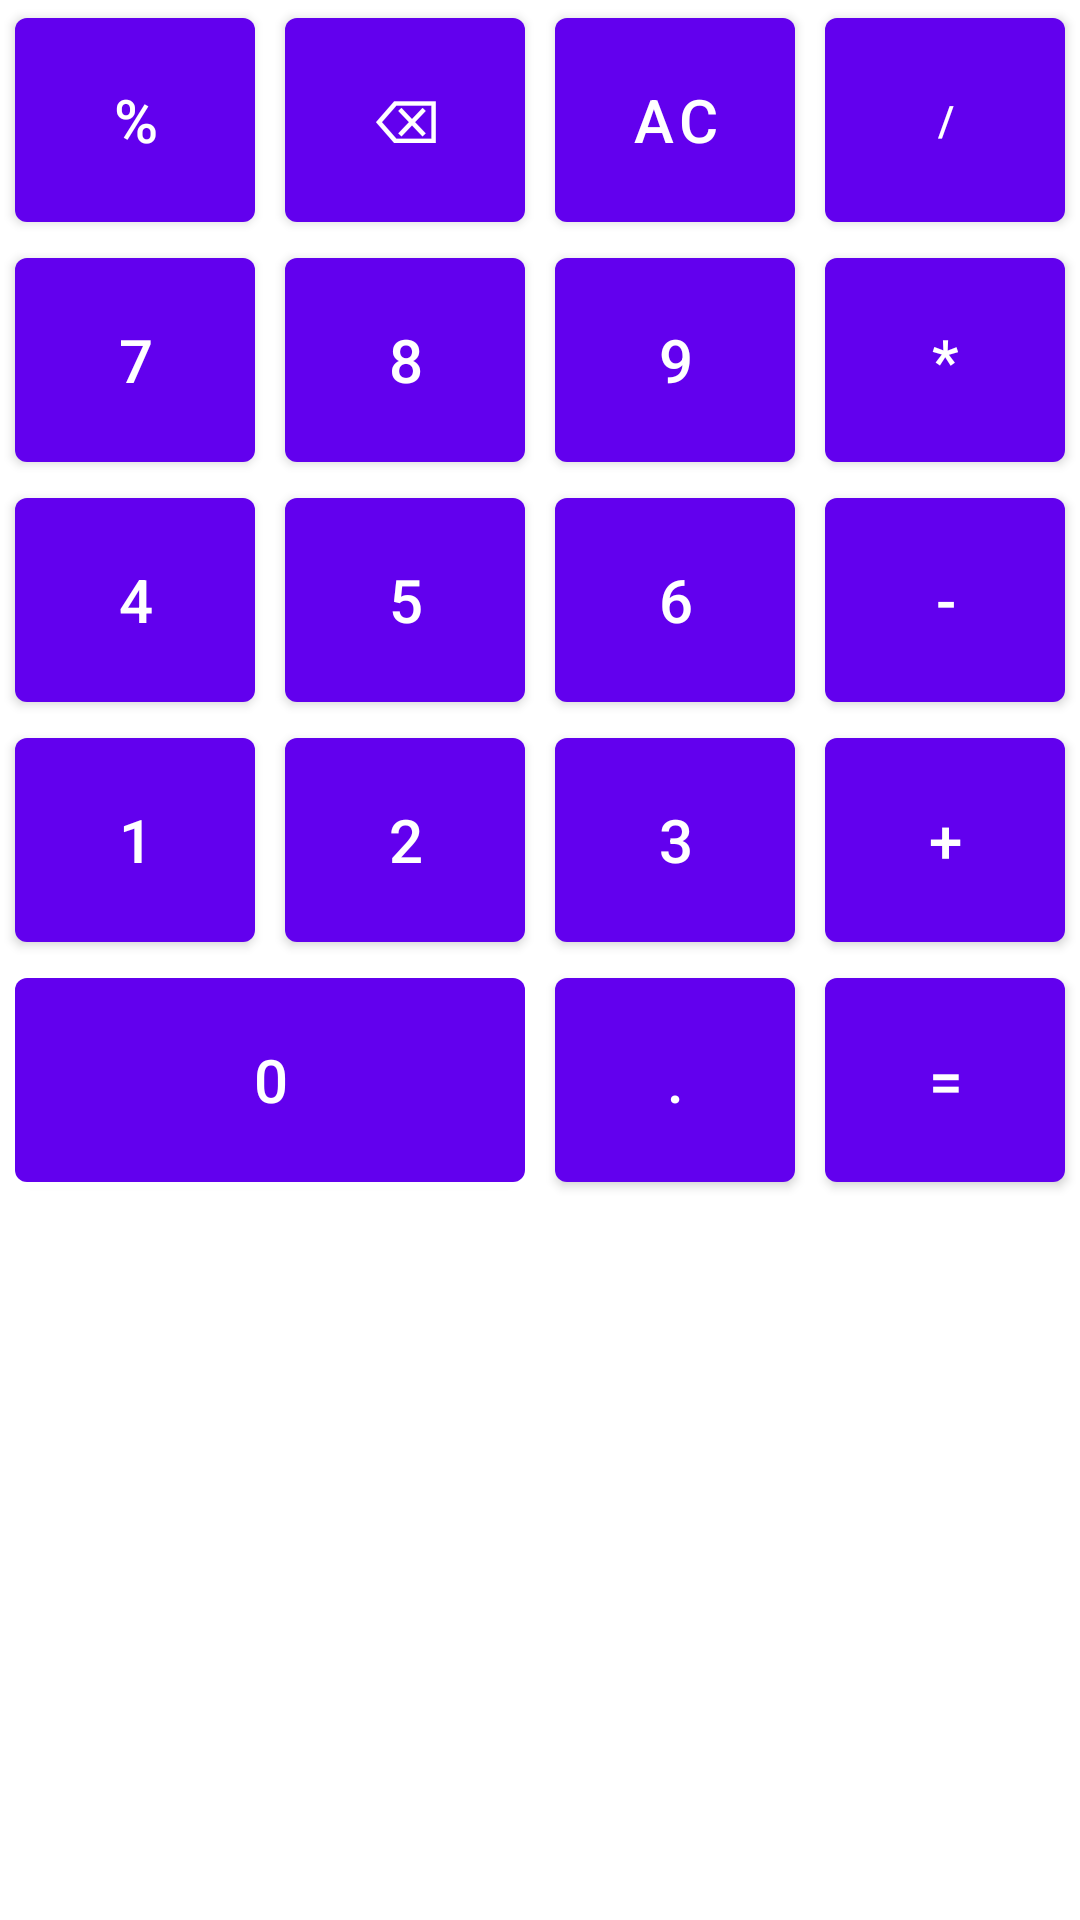

Write the Android layout XML for this screen, with the resource values it uses.
<!-- AndroidManifest.xml: application theme Theme.JavaAndroid1Calculator -->
<!-- res/layout/activity_keyboard.xml -->
<?xml version="1.0" encoding="utf-8"?>
<androidx.constraintlayout.widget.ConstraintLayout xmlns:android="http://schemas.android.com/apk/res/android"
    xmlns:app="http://schemas.android.com/apk/res-auto"
    android:layout_width="match_parent"
    android:layout_height="match_parent">

    <com.google.android.material.button.MaterialButton
        android:id="@+id/button_percent"
        android:layout_width="@dimen/button_width"
        android:layout_height="@dimen/button_height"
        android:layout_marginEnd="@dimen/margin_from_button"
        android:text="@string/button_percent"
        android:textSize="@dimen/button_text_size"
        app:layout_constraintBottom_toTopOf="@id/button_seven"
        app:layout_constraintEnd_toStartOf="@+id/button_delete"
        app:layout_constraintHorizontal_chainStyle="packed"
        app:layout_constraintStart_toStartOf="parent"
        app:layout_constraintTop_toTopOf="parent" />

    <com.google.android.material.button.MaterialButton
        android:id="@+id/button_delete"
        android:layout_width="@dimen/button_width"
        android:layout_height="@dimen/button_height"
        android:layout_marginEnd="@dimen/margin_from_button"
        android:text="@string/button_delete"
        android:textSize="@dimen/button_text_size"
        app:layout_constraintBottom_toTopOf="@id/button_eight"
        app:layout_constraintEnd_toStartOf="@+id/button_clear"
        app:layout_constraintStart_toEndOf="@id/button_percent"
        app:layout_constraintTop_toTopOf="parent" />

    <com.google.android.material.button.MaterialButton
        android:id="@+id/button_clear"
        android:layout_width="@dimen/button_width"
        android:layout_height="@dimen/button_height"
        android:layout_marginEnd="@dimen/margin_from_button"
        android:text="@string/button_clear"
        android:textSize="@dimen/button_text_size"
        app:layout_constraintBottom_toTopOf="@id/button_nine"
        app:layout_constraintEnd_toStartOf="@+id/button_division"
        app:layout_constraintStart_toEndOf="@id/button_delete"
        app:layout_constraintTop_toTopOf="parent" />

    <com.google.android.material.button.MaterialButton
        android:id="@+id/button_division"
        android:layout_width="@dimen/button_width"
        android:layout_height="@dimen/button_height"
        android:text="@string/button_division"
        app:layout_constraintBottom_toTopOf="@id/button_multiplication"
        app:layout_constraintEnd_toEndOf="parent"
        app:layout_constraintStart_toEndOf="@id/button_clear"
        app:layout_constraintTop_toTopOf="parent" />

    <com.google.android.material.button.MaterialButton
        android:id="@+id/button_seven"
        android:layout_width="@dimen/button_width"
        android:layout_height="@dimen/button_height"
        android:layout_marginEnd="@dimen/margin_from_button"
        android:text="@string/button_seven"
        android:textSize="@dimen/button_text_size"
        app:layout_constraintBottom_toTopOf="@id/button_four"
        app:layout_constraintEnd_toStartOf="@+id/button_eight"
        app:layout_constraintHorizontal_chainStyle="packed"
        app:layout_constraintStart_toStartOf="parent"
        app:layout_constraintTop_toBottomOf="@id/button_percent" />

    <com.google.android.material.button.MaterialButton
        android:id="@+id/button_eight"
        android:layout_width="@dimen/button_width"
        android:layout_height="@dimen/button_height"
        android:layout_marginEnd="@dimen/margin_from_button"
        android:text="@string/button_eight"
        android:textSize="@dimen/button_text_size"
        app:layout_constraintBottom_toTopOf="@id/button_five"
        app:layout_constraintEnd_toStartOf="@+id/button_nine"
        app:layout_constraintStart_toEndOf="@id/button_seven"
        app:layout_constraintTop_toBottomOf="@id/button_delete" />

    <com.google.android.material.button.MaterialButton
        android:id="@+id/button_nine"
        android:layout_width="@dimen/button_width"
        android:layout_height="@dimen/button_height"
        android:layout_marginEnd="@dimen/margin_from_button"
        android:text="@string/button_nine"
        android:textSize="@dimen/button_text_size"
        app:layout_constraintBottom_toTopOf="@id/button_six"
        app:layout_constraintEnd_toStartOf="@id/button_multiplication"
        app:layout_constraintStart_toEndOf="@id/button_eight"
        app:layout_constraintTop_toBottomOf="@id/button_clear" />

    <com.google.android.material.button.MaterialButton
        android:id="@+id/button_multiplication"
        android:layout_width="@dimen/button_width"
        android:layout_height="@dimen/button_height"
        android:text="@string/button_multiplication"
        android:textSize="@dimen/button_text_size"
        app:layout_constraintBottom_toTopOf="@+id/button_minus"
        app:layout_constraintEnd_toEndOf="parent"
        app:layout_constraintStart_toEndOf="@id/button_nine"
        app:layout_constraintTop_toBottomOf="@id/button_division" />

    <com.google.android.material.button.MaterialButton
        android:id="@+id/button_four"
        android:layout_width="@dimen/button_width"
        android:layout_height="@dimen/button_height"
        android:layout_marginEnd="@dimen/margin_from_button"
        android:text="@string/button_four"
        android:textSize="@dimen/button_text_size"
        app:layout_constraintBottom_toTopOf="@id/button_one"
        app:layout_constraintEnd_toStartOf="@+id/button_five"
        app:layout_constraintHorizontal_chainStyle="packed"
        app:layout_constraintStart_toStartOf="parent"
        app:layout_constraintTop_toBottomOf="@id/button_seven" />

    <com.google.android.material.button.MaterialButton
        android:id="@+id/button_five"
        android:layout_width="@dimen/button_width"
        android:layout_height="@dimen/button_height"
        android:layout_marginEnd="@dimen/margin_from_button"
        android:text="@string/button_five"
        android:textSize="@dimen/button_text_size"
        app:layout_constraintBottom_toTopOf="@+id/button_two"
        app:layout_constraintEnd_toStartOf="@+id/button_six"
        app:layout_constraintStart_toEndOf="@id/button_four"
        app:layout_constraintTop_toBottomOf="@id/button_eight" />

    <com.google.android.material.button.MaterialButton
        android:id="@+id/button_six"
        android:layout_width="@dimen/button_width"
        android:layout_height="@dimen/button_height"
        android:layout_marginEnd="@dimen/margin_from_button"
        android:text="@string/button_six"
        android:textSize="@dimen/button_text_size"
        app:layout_constraintBottom_toTopOf="@+id/button_three"
        app:layout_constraintEnd_toStartOf="@+id/button_minus"
        app:layout_constraintStart_toEndOf="@id/button_five"
        app:layout_constraintTop_toBottomOf="@id/button_nine" />

    <com.google.android.material.button.MaterialButton
        android:id="@+id/button_minus"
        android:layout_width="@dimen/button_width"
        android:layout_height="@dimen/button_height"
        android:text="@string/button_minus"
        android:textSize="@dimen/button_text_size"
        app:layout_constraintBottom_toTopOf="@+id/button_plus"
        app:layout_constraintEnd_toEndOf="parent"
        app:layout_constraintStart_toEndOf="@id/button_six"
        app:layout_constraintTop_toBottomOf="@+id/button_multiplication" />

    <com.google.android.material.button.MaterialButton
        android:id="@+id/button_one"
        android:layout_width="@dimen/button_width"
        android:layout_height="@dimen/button_height"
        android:layout_marginEnd="@dimen/margin_from_button"
        android:text="@string/button_one"
        android:textSize="@dimen/button_text_size"
        app:layout_constraintBottom_toTopOf="@+id/button_zero"
        app:layout_constraintEnd_toStartOf="@+id/button_two"
        app:layout_constraintHorizontal_chainStyle="packed"
        app:layout_constraintStart_toStartOf="parent"
        app:layout_constraintTop_toBottomOf="@id/button_four" />

    <com.google.android.material.button.MaterialButton
        android:id="@+id/button_two"
        android:layout_width="@dimen/button_width"
        android:layout_height="@dimen/button_height"
        android:layout_marginEnd="@dimen/margin_from_button"
        android:text="@string/button_two"
        android:textSize="@dimen/button_text_size"
        app:layout_constraintBottom_toTopOf="@+id/button_zero"
        app:layout_constraintEnd_toStartOf="@+id/button_three"
        app:layout_constraintStart_toEndOf="@id/button_one"
        app:layout_constraintTop_toBottomOf="@id/button_five" />

    <com.google.android.material.button.MaterialButton
        android:id="@+id/button_three"
        android:layout_width="@dimen/button_width"
        android:layout_height="@dimen/button_height"
        android:layout_marginEnd="@dimen/margin_from_button"
        android:text="@string/button_three"
        android:textSize="@dimen/button_text_size"
        app:layout_constraintBottom_toTopOf="@+id/button_point"
        app:layout_constraintEnd_toStartOf="@+id/button_plus"
        app:layout_constraintStart_toEndOf="@id/button_two"
        app:layout_constraintTop_toBottomOf="@id/button_six" />

    <com.google.android.material.button.MaterialButton
        android:id="@+id/button_plus"
        android:layout_width="@dimen/button_width"
        android:layout_height="@dimen/button_height"
        android:text="@string/button_plus"
        android:textSize="@dimen/button_text_size"
        app:layout_constraintBottom_toTopOf="@+id/button_result"
        app:layout_constraintEnd_toEndOf="parent"
        app:layout_constraintStart_toEndOf="@id/button_three"
        app:layout_constraintTop_toBottomOf="@id/button_minus" />

    <com.google.android.material.button.MaterialButton
        android:id="@+id/button_zero"
        android:layout_width="0dp"
        android:layout_height="@dimen/button_height"
        android:layout_marginEnd="@dimen/margin_from_button"
        android:text="@string/button_zero"
        android:textSize="@dimen/button_text_size"
        app:layout_constraintEnd_toStartOf="@+id/button_point"
        app:layout_constraintHorizontal_chainStyle="packed"
        app:layout_constraintStart_toStartOf="@id/button_one"
        app:layout_constraintTop_toBottomOf="@id/button_two" />

    <com.google.android.material.button.MaterialButton
        android:id="@+id/button_point"
        android:layout_width="@dimen/button_width"
        android:layout_height="@dimen/button_height"
        android:layout_marginEnd="@dimen/margin_from_button"
        android:text="@string/button_pt"
        android:textSize="@dimen/button_text_size"
        app:layout_constraintEnd_toStartOf="@+id/button_result"
        app:layout_constraintStart_toEndOf="@id/button_zero"
        app:layout_constraintTop_toBottomOf="@id/button_three" />

    <com.google.android.material.button.MaterialButton
        android:id="@+id/button_result"
        android:layout_width="@dimen/button_width"
        android:layout_height="@dimen/button_height"
        android:text="@string/button_result"
        android:textSize="@dimen/button_text_size"
        app:layout_constraintEnd_toEndOf="@id/button_plus"
        app:layout_constraintStart_toEndOf="@id/button_point"
        app:layout_constraintTop_toBottomOf="@id/button_plus" />

</androidx.constraintlayout.widget.ConstraintLayout>
<!-- resources referenced by this layout -->
<resources>
  <dimen name="button_height">80dp</dimen>
  <dimen name="button_text_size">20sp</dimen>
  <dimen name="button_width">80dp</dimen>
  <dimen name="margin_from_button">10dp</dimen>
  <string name="button_clear" translatable="false">AC</string>
  <string name="button_delete" translatable="false">⌫</string>
  <string name="button_division" translatable="false">/</string>
  <string name="button_eight" translatable="false">8</string>
  <string name="button_five" translatable="false">5</string>
  <string name="button_four" translatable="false">4</string>
  <string name="button_minus" translatable="false">-</string>
  <string name="button_multiplication" translatable="false">*</string>
  <string name="button_nine" translatable="false">9</string>
  <string name="button_one" translatable="false">1</string>
  <string name="button_percent" translatable="false">%</string>
  <string name="button_plus" translatable="false">+</string>
  <string name="button_pt" translatable="false">.</string>
  <string name="button_result" translatable="false">=</string>
  <string name="button_seven" translatable="false">7</string>
  <string name="button_six" translatable="false">6</string>
  <string name="button_three" translatable="false">3</string>
  <string name="button_two" translatable="false">2</string>
  <string name="button_zero" translatable="false">0</string>
  <style name="Theme.JavaAndroid1Calculator" parent="Theme.MaterialComponents.DayNight.NoActionBar">
          
          <item name="colorPrimary">@color/purple_500</item>
          <item name="colorPrimaryVariant">@color/purple_700</item>
          <item name="colorOnPrimary">@color/white</item>
          
          <item name="colorSecondary">@color/teal_200</item>
          <item name="colorSecondaryVariant">@color/teal_700</item>
          <item name="colorOnSecondary">@color/black</item>
          
          <item name="android:statusBarColor">?attr/colorPrimaryVariant</item>
          
      </style>
  <!-- not gathered from this repository: default colours our renderer supplied (Android Studio template values) -->
  <color name="purple_500">#FF6200EE</color>
  <color name="purple_700">#FF3700B3</color>
  <color name="teal_200">#FF03DAC5</color>
  <color name="teal_700">#FF018786</color>
  <color name="black">#FF000000</color>
  <color name="white">#FFFFFFFF</color>
</resources>
